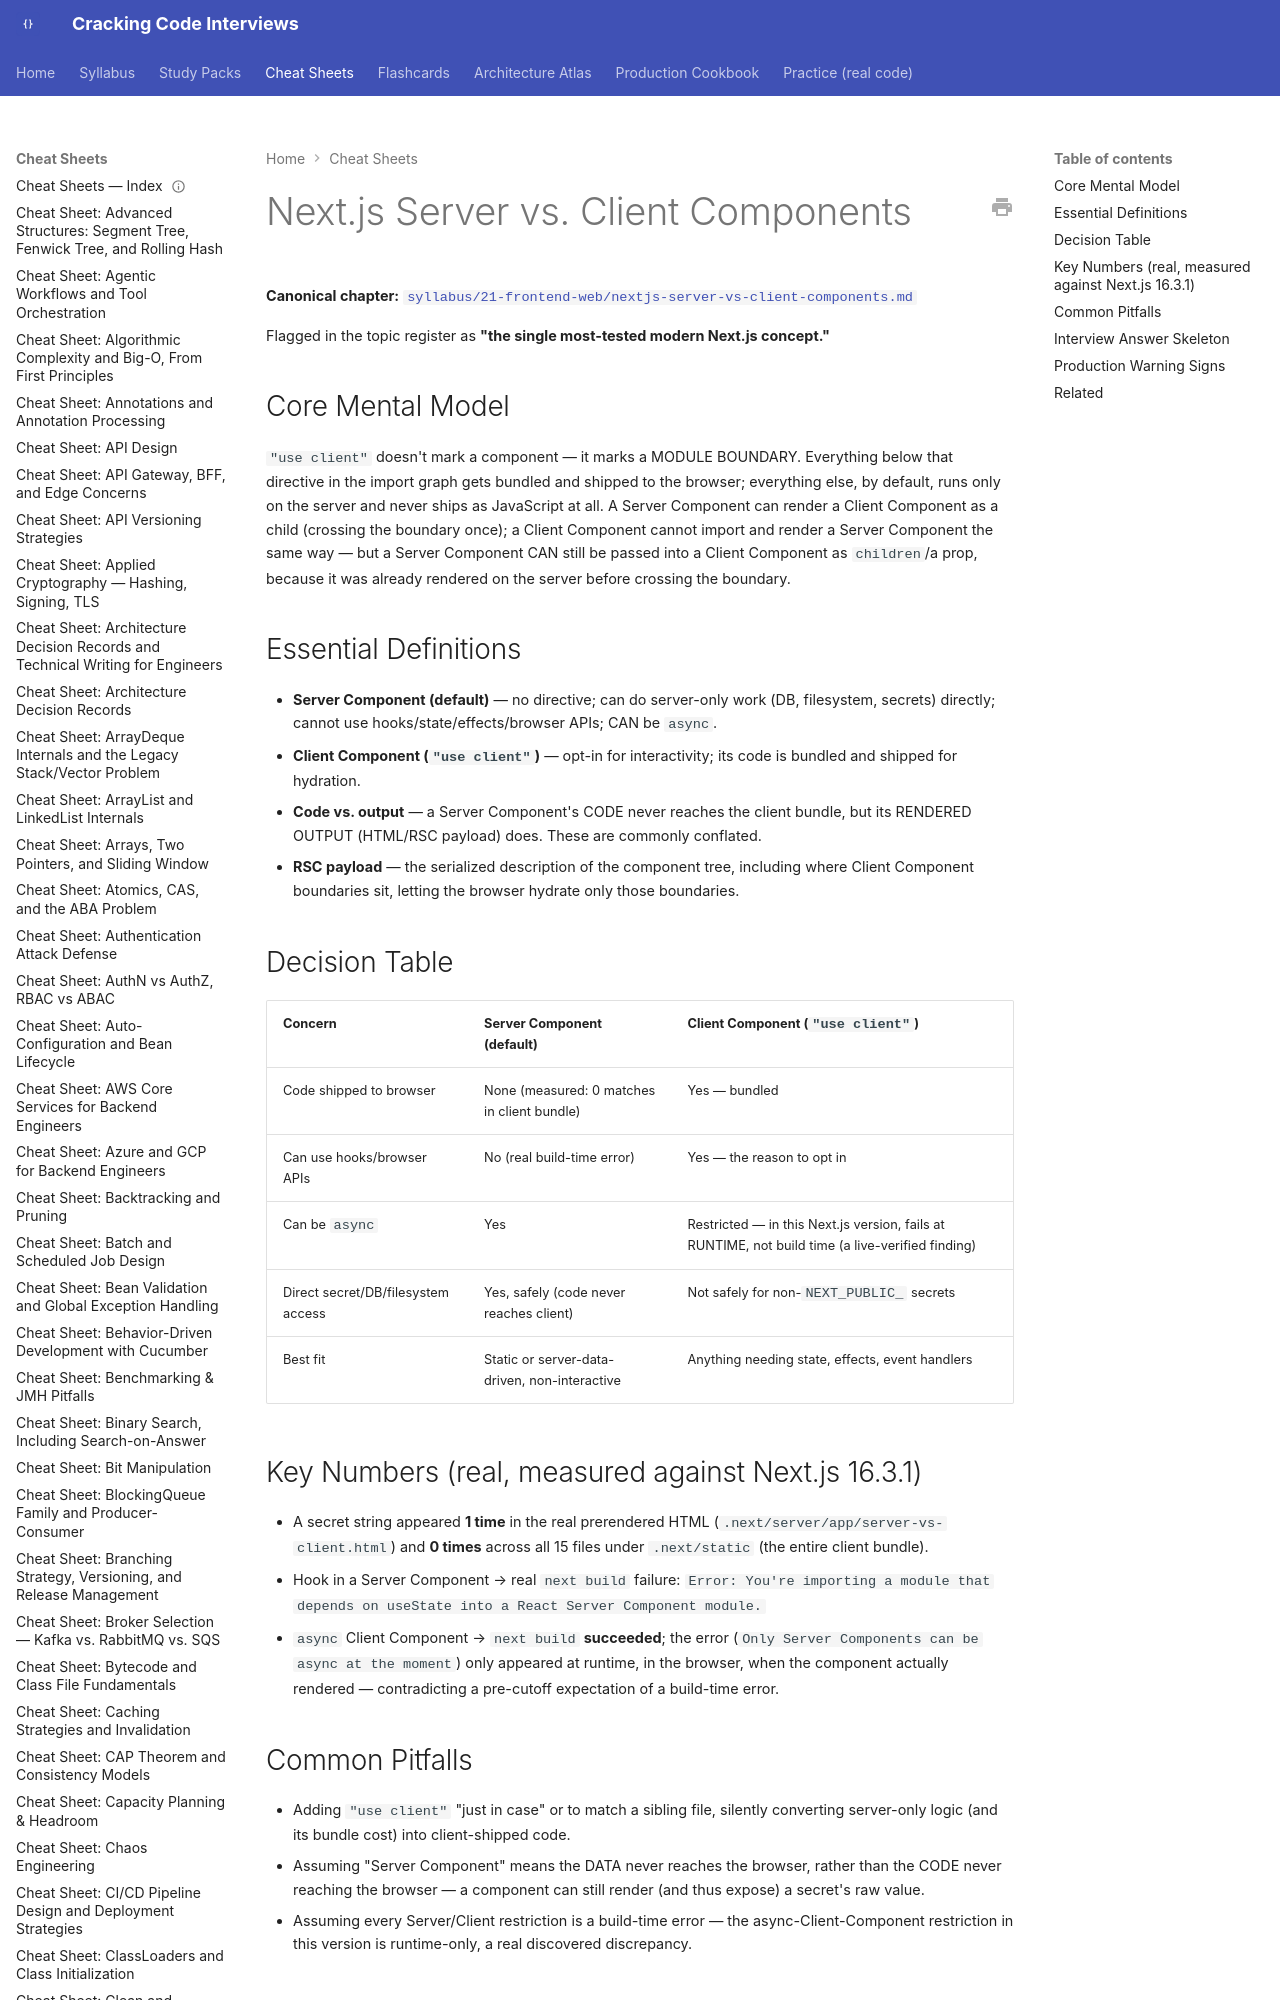

repository: JuanMelendres/cracking-code-interviews · page: cheat-sheets/nextjs-server-vs-client-components/index.html · generator: mkdocs

---
title: "Cheat Sheet: Next.js Server vs. Client Components"
slug: nextjs-server-vs-client-components
document_type: cheat-sheet
domain: frontend
topic_id: F-203
tier: Intermediate
canonical: ../syllabus/21-frontend-web/nextjs-server-vs-client-components.md
last_updated: 2026-09-03
---

# Next.js Server vs. Client Components

**Canonical chapter:** [`syllabus/21-frontend-web/nextjs-server-vs-client-components.md`](../syllabus/21-frontend-web/nextjs-server-vs-client-components.md)

Flagged in the topic register as **"the single most-tested modern Next.js concept."**
